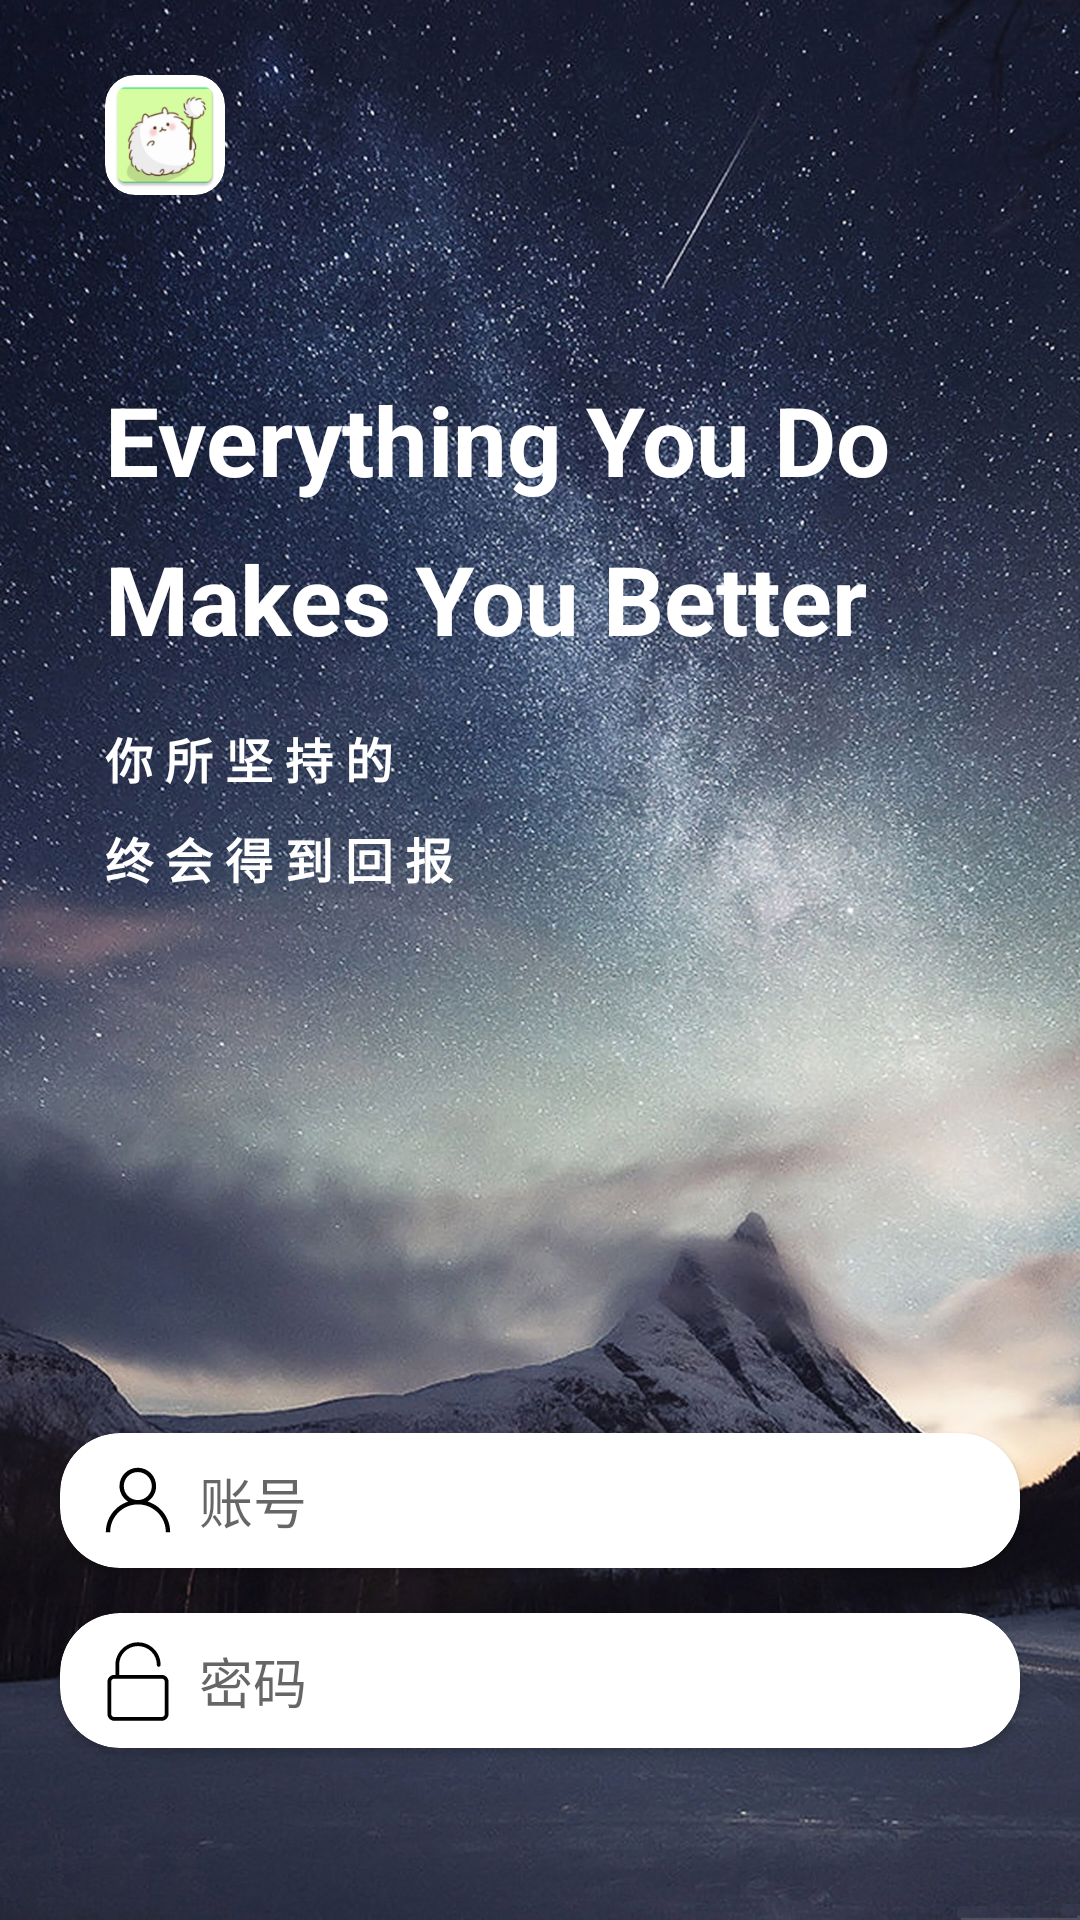

Here is an Android app screen rendered from its layout file. Give the layout XML and the strings, colors and styles it references.
<!-- AndroidManifest.xml: application theme NoTitle -->
<!-- res/layout/login_activity.xml -->
<?xml version="1.0" encoding="utf-8"?>
<LinearLayout xmlns:android="http://schemas.android.com/apk/res/android"
    xmlns:app="http://schemas.android.com/apk/res-auto"
    android:background="@drawable/login_background"
    android:layout_width="match_parent"
    android:layout_height="match_parent"
    android:orientation="vertical">
    <android.support.v7.widget.CardView
        android:layout_width="wrap_content"
        android:layout_height="wrap_content"
        app:cardCornerRadius="10dp"
        app:cardElevation="0dp"
        android:layout_marginStart="35dp"
        android:layout_marginTop="25dp">
        <ImageView
            android:layout_width="40dp"
            android:layout_height="40dp"
            android:src="@mipmap/app_icon"/>
    </android.support.v7.widget.CardView>

    <TextView
        android:layout_width="wrap_content"
        android:layout_height="wrap_content"
        android:text="Everything You Do"
        android:textSize="32dp"
        android:textColor="@color/blank"
        android:layout_marginStart="35dp"
        android:layout_marginTop="60dp"
        android:textStyle="bold"/>

    <TextView
        android:layout_width="wrap_content"
        android:layout_height="wrap_content"
        android:text="Makes You Better"
        android:textSize="32dp"
        android:textColor="@color/blank"
        android:layout_marginStart="35dp"
        android:layout_marginTop="10dp"
        android:textStyle="bold"/>

    <TextView
        android:layout_width="wrap_content"
        android:layout_height="wrap_content"
        android:textStyle="bold"
        android:textColor="@color/blank"
        android:textSize="16dp"
        android:text="你 所 坚 持 的"
        android:layout_marginStart="35dp"
        android:layout_marginTop="20dp"/>
    <TextView
        android:layout_width="wrap_content"
        android:layout_height="wrap_content"
        android:textStyle="bold"
        android:textColor="@color/blank"
        android:textSize="16dp"
        android:text="终 会 得 到 回 报"
        android:layout_marginStart="35dp"
        android:layout_marginTop="10dp"/>

    <android.support.v7.widget.CardView
        android:layout_width="match_parent"
        android:layout_height="wrap_content"
        app:cardCornerRadius="20dp"
        android:layout_marginStart="20dp"
        android:layout_marginTop="180dp"
        android:layout_marginBottom="5dp"
        android:layout_marginEnd="20dp">
        <EditText
            android:id="@+id/account"
            android:layout_width="match_parent"
            android:layout_height="45dp"
            android:gravity="center_vertical"
            android:textColor="@color/black"
            android:drawableLeft="@drawable/ic_account"
            android:hint=" 账号"
            android:paddingStart="10dp"
            android:background="@null"
            android:textSize="18sp" />
    </android.support.v7.widget.CardView>

    <android.support.v7.widget.CardView
        android:layout_width="match_parent"
        android:layout_height="wrap_content"
        app:cardCornerRadius="20dp"
        android:layout_marginStart="20dp"
        android:layout_marginTop="10dp"
        android:layout_marginBottom="5dp"
        android:layout_marginEnd="20dp">
        <EditText
            android:id="@+id/password"
            android:layout_width="match_parent"
            android:layout_height="45dp"
            android:gravity="center_vertical"
            android:textColor="@color/black"
            android:drawableLeft="@drawable/ic_password_3"
            android:hint=" 密码"
            android:paddingStart="10dp"
            android:inputType="textPassword"
            android:background="@null"
            android:textSize="18sp" />
    </android.support.v7.widget.CardView>

    <android.support.v7.widget.CardView
        android:layout_width="280dp"
        android:layout_height="wrap_content"
        app:cardCornerRadius="20dp"
        android:layout_marginStart="40dp"
        android:layout_marginTop="50dp"
        android:layout_marginBottom="5dp"
        app:cardBackgroundColor="#28bfa0"
        android:layout_marginEnd="20dp">
        <TextView
            android:id="@+id/login"
            android:layout_width="match_parent"
            android:layout_height="45dp"
            android:text="登录"
            android:textSize="16dp"
            android:textColor="@color/blank"
            android:layout_gravity="center"
            android:gravity="center"/>
    </android.support.v7.widget.CardView>

    <TextView
        android:id="@+id/register"
        android:layout_width="wrap_content"
        android:layout_height="wrap_content"
        android:text="注册"
        android:textSize="16dp"
        android:textColor="@color/blank"
        android:layout_marginStart="260dp"
        android:layout_marginTop="10dp"/>

</LinearLayout>
<!-- resources referenced by this layout -->
<resources>
  <color name="black">#FF000000</color>
  <color name="blank">#ffffff</color>
  <!-- drawable ic_account (drawable) -->
  <vector xmlns:android="http://schemas.android.com/apk/res/android"
      android:width="32dp"
      android:height="32dp"
      android:viewportWidth="1024"
      android:viewportHeight="1024">
    <path
        android:fillColor="#FF000000"
        android:pathData="M828.1,722.4c-17.3,-40.9 -42,-77.5 -73.5,-109s-68.2,-56.2 -109.1,-73.5c-10.2,-4.3 -20.6,-8.1 -31,-11.4 54.5,-34.7 90.8,-95.7 90.8,-164.9 0,-107.7 -87.6,-195.4 -195.4,-195.4 -107.7,0 -195.4,87.6 -195.4,195.4 0,69.9 36.9,131.3 92.2,165.8 -9.6,3.1 -19,6.6 -28.3,10.5 -40.9,17.3 -77.5,42 -109,73.5s-56.2,68.2 -73.5,109c-17.9,42.3 -27,87.2 -27,133.6h46c0,-163.8 133.3,-297.1 297.1,-297.1S809.1,692.2 809.1,856h46c0,-46.4 -9.1,-91.3 -27,-133.6zM360.6,363.5c0,-82.4 67,-149.4 149.4,-149.4s149.4,67 149.4,149.4 -67,149.4 -149.4,149.4c-82.4,-0.1 -149.4,-67.1 -149.4,-149.4z"/>
  </vector>
  <!-- drawable ic_password_3 (drawable) -->
  <vector xmlns:android="http://schemas.android.com/apk/res/android"
      android:width="32dp"
      android:height="32dp"
      android:viewportWidth="1024"
      android:viewportHeight="1024">
    <path
        android:fillColor="#FF000000"
        android:pathData="M259.6,457.4l504.7,0c20.4,0 38.4,8.3 52,21.8 13.6,13.6 21.8,31.7 21.8,52l0,342.8c0,19.6 -8.3,38.4 -21.8,52l0,0c-13.6,12.8 -31.6,21.1 -52,21.1L259.6,947.1c-20.3,0 -39.2,-8.3 -52,-21.1 -13.6,-13.6 -21.8,-31.7 -21.8,-52L185.8,531.3c0,-20.4 8.3,-38.4 21.8,-52l0,0 0,0C221.2,465.8 239.3,457.4 259.6,457.4L259.6,457.4zM764.4,497.4 L259.6,497.4c-9.8,0 -18.1,3.7 -24.1,9.8l0,0c-6,6 -9.8,15.1 -9.8,24.1l0,342.8c0,9 3.8,17.3 9.8,23.4 6,6 15.1,9.8 24.1,9.8l504.7,0c9.1,0 17.4,-3.8 24.1,-9.8l0,0c6.1,-6 9.8,-14.3 9.8,-23.4L798.3,531.3c0,-9 -3.8,-18.1 -9.8,-24.1C781.7,501.1 773.4,497.4 764.4,497.4L764.4,497.4z"/>
    <path
        android:fillColor="#FF000000"
        android:pathData="M753.1,351.2c0,10.5 -9.1,19.6 -20.4,19.6 -11.3,0 -19.5,-9.1 -19.5,-19.6 0,-55.7 -22.6,-106.2 -58.8,-142.4 -36.9,-36.1 -86.7,-58.8 -142.4,-58.8 -55.8,0 -106.2,22.6 -142.4,58.8 -36.2,36.2 -58.8,86.6 -58.8,142.4l0,118.3c0,10.5 -9.1,19.6 -19.6,19.6 -11.3,0 -20.3,-9 -20.3,-19.6l0,-118.3c0,-66.3 27.1,-126.6 70.8,-170.3 43.7,-43.7 104,-70.8 170.3,-70.8 66.3,0 126.6,27.1 170.3,70.8C726,224.7 753.1,284.9 753.1,351.2L753.1,351.2z"/>
  </vector>
  <!-- drawable login_background: jpeg bitmap (drawable, 887031 bytes) -->
  <!-- mipmap app_icon: png bitmap (mipmap-hdpi, 4560 bytes) -->
  <style name="NoTitle" parent="Theme.AppCompat.DayNight.NoActionBar">
          <item name="android:windowNoTitle">true</item>
          <item name="android:windowFullscreen">true</item>
      </style>
</resources>
